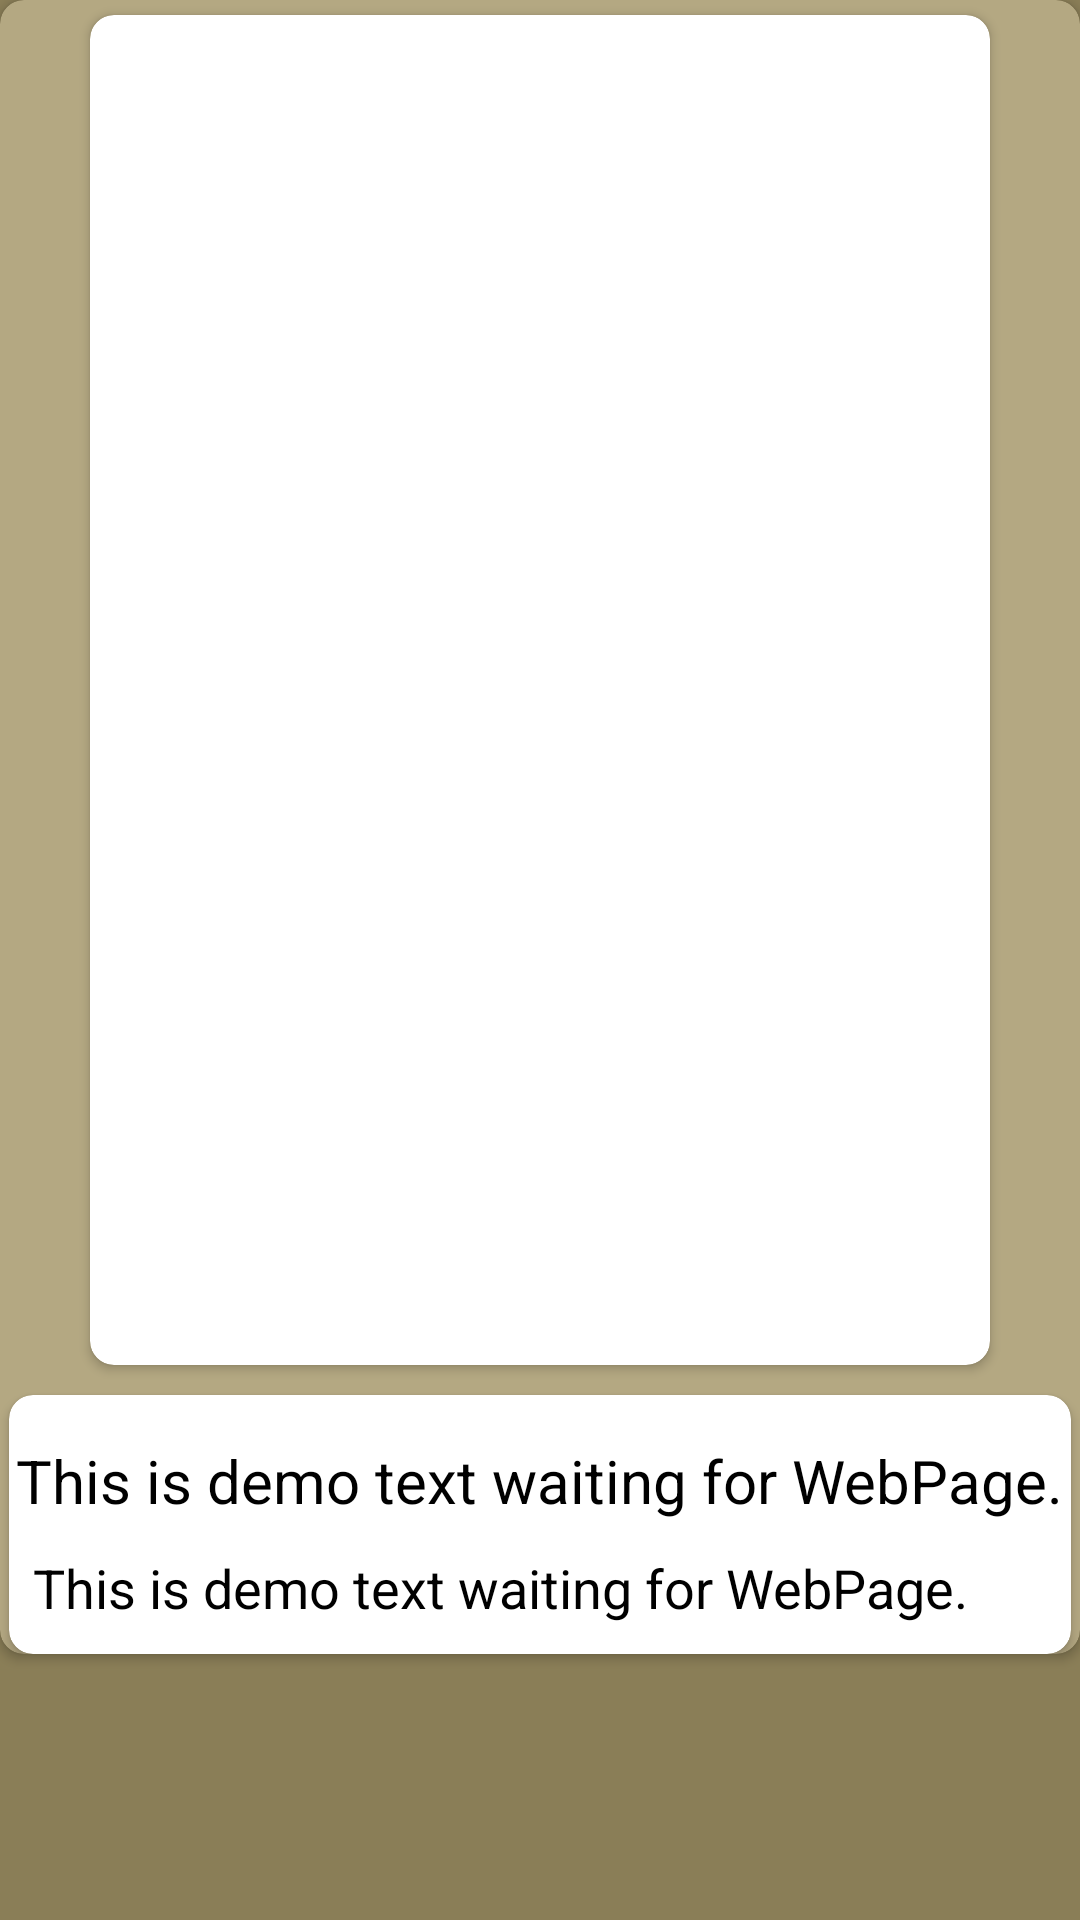

Android layout source for this screen:
<!-- AndroidManifest.xml: application theme AppTheme -->
<!-- res/layout/activity_result.xml -->
<?xml version="1.0" encoding="utf-8"?>
<ScrollView xmlns:android="http://schemas.android.com/apk/res/android"
    xmlns:app="http://schemas.android.com/apk/res-auto"
    android:layout_width="match_parent"
    android:layout_height="match_parent"
    android:background="@color/Main_color_2">

    <androidx.cardview.widget.CardView
        android:id="@+id/layout_container"
        android:layout_width="match_parent"
        android:layout_height="wrap_content"
        app:cardBackgroundColor="@color/Main_color_1"
        app:cardCornerRadius="8dp">

        <RelativeLayout
            android:id="@+id/preview_container"
            android:layout_width="match_parent"
            android:layout_height="wrap_content">

            <androidx.cardview.widget.CardView
                android:id="@+id/preview_img_container"
                android:layout_width="wrap_content"
                android:layout_height="wrap_content"
                android:layout_centerHorizontal="true"
                android:layout_marginTop="5dp"
                app:cardCornerRadius="8dp">

                <ImageView
                    android:id="@+id/preview_img"
                    android:layout_width="300dp"
                    android:layout_height="450dp"
                    android:layout_centerHorizontal="true"
                    android:contentDescription="@string/preview_image"
                    android:scaleType="fitXY"
                    android:src="@drawable/ic_launcher_background" />

            </androidx.cardview.widget.CardView>

            <androidx.cardview.widget.CardView
                android:id="@+id/img_description__layout_container"
                android:layout_width="match_parent"
                android:layout_height="wrap_content"
                android:layout_below="@id/preview_img_container"
                android:layout_marginStart="3dp"
                android:layout_marginTop="10dp"
                android:layout_marginEnd="3dp"
                android:paddingBottom="10dp"
                app:cardBackgroundColor="@android:color/white"
                app:cardCornerRadius="8dp">

                <RelativeLayout
                    android:id="@+id/img_description_container"
                    android:layout_width="match_parent"
                    android:layout_height="wrap_content">

                    <TextView
                        android:id="@+id/result_title"
                        android:layout_width="wrap_content"
                        android:layout_height="wrap_content"
                        android:layout_centerHorizontal="true"
                        android:layout_marginTop="15dp"
                        android:text="@string/demo_text"
                        android:textColor="@color/all_text_color"
                        android:textSize="20sp" />

                    <TextView
                        android:id="@+id/result_description"
                        android:layout_width="wrap_content"
                        android:layout_height="wrap_content"
                        android:layout_below="@id/result_title"
                        android:layout_marginTop="10dp"
                        android:layout_marginBottom="10dp"
                        android:paddingStart="8dp"
                        android:paddingEnd="8dp"
                        android:text="@string/demo_text"
                        android:textColor="@color/all_text_color"
                        android:textSize="18sp" />

                </RelativeLayout>

            </androidx.cardview.widget.CardView>

        </RelativeLayout>

    </androidx.cardview.widget.CardView>

</ScrollView>
<!-- resources referenced by this layout -->
<resources>
  <color name="Main_color_1">#B4A882</color>
  <color name="Main_color_2">#8A7E57</color>
  <color name="all_text_color">#000000</color>
  <string name="demo_text">This is demo text waiting for WebPage.</string>
  <style name="AppTheme" parent="Theme.AppCompat.DayNight.NoActionBar">
          
          <item name="colorPrimary">@color/Main_color_3</item>
          <item name="colorPrimaryDark">@color/Main_color_1</item>
          <item name="colorAccent">@color/colorAccent</item>
          
      </style>
  <color name="Main_color_3">#B482B3</color>
  <color name="colorAccent">#D81B60</color>
</resources>
